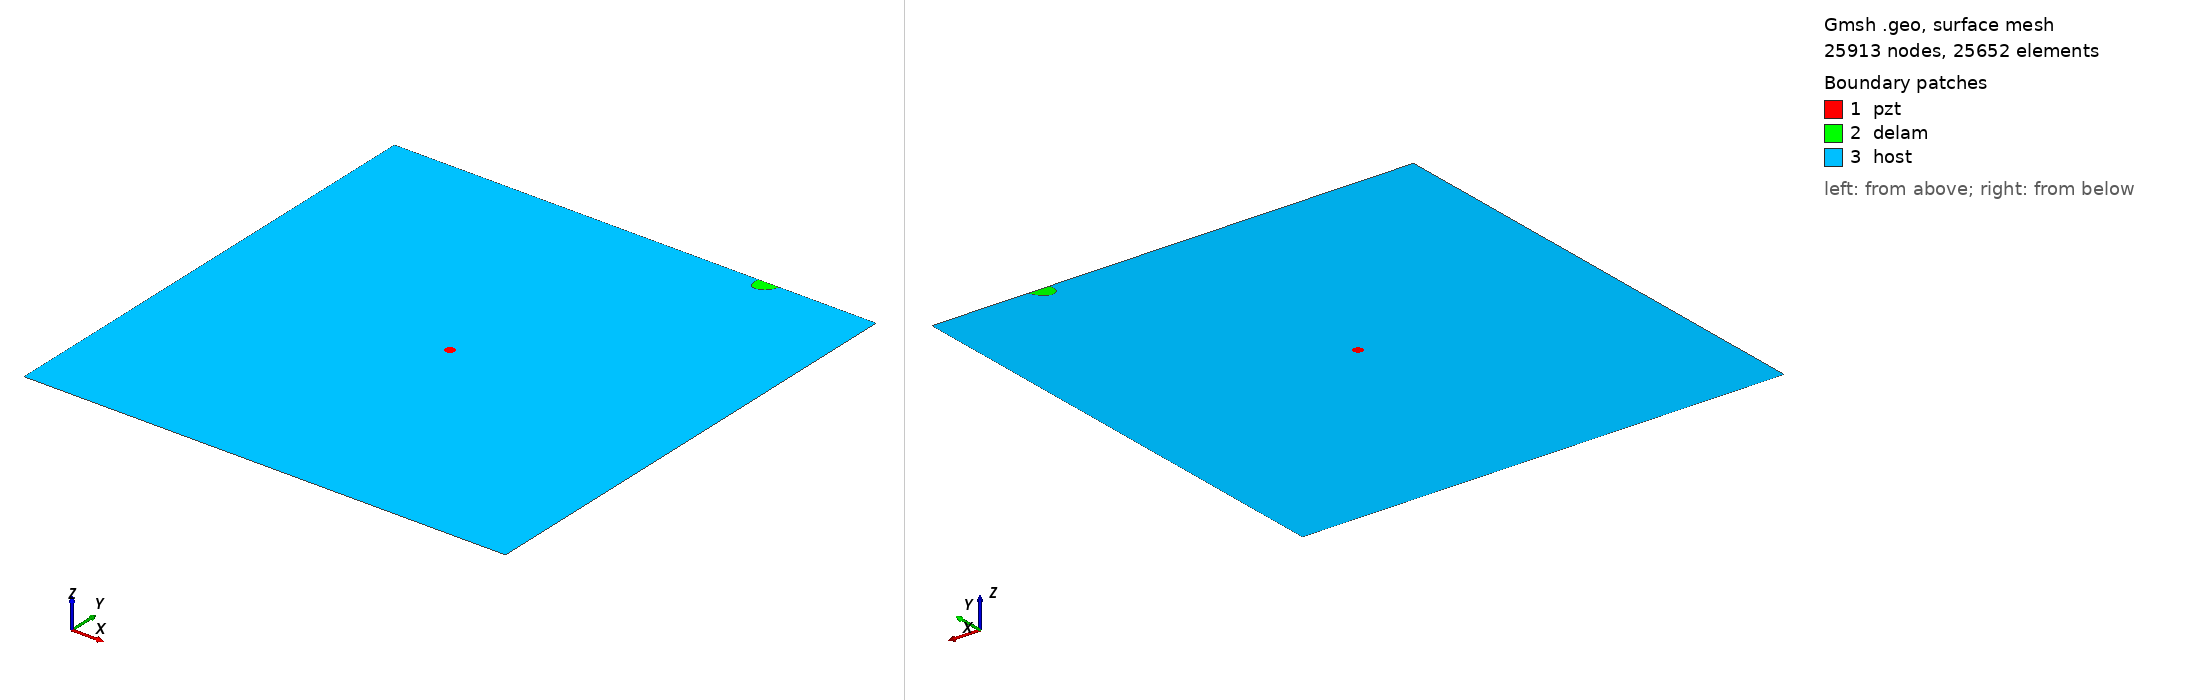

Gmsh geometry script, surface-meshed: 25913 nodes, 25652 surface elements. Boundary patches (legend numbers): 1 pzt, 2 delam, 3 host. Left view from above one corner, right view from below the opposite corner. Legend entries are the model's physical surfaces. The drawing asked Gmsh for element sizes between 1% and 20% of the model's largest extent; the script's own settings can give other sizes.

=== m_434_delam1_position_no_98_a_15mm_b_10mm_angle_60.geo (drawn) ===
SetFactory("OpenCASCADE");
L=0.500000; 
W=0.500000; 
a=0.015000; 
b=0.010000; 
x=0.388889; 
y=0.500000; 
alpha=0.333333 *Pi; 
r=0.005000; 
xpzt=0.250000; 
ypzt=0.250000; 
//+
Point(1) = {0, 0, 0, 1.0};
//+
Point(2) = {L, 0, 0, 1.0};
//+
Point(3) = {L, W, 0, 1.0};
//+
Point(4) = {0, W, 0, 1.0};
//+
Line(1) = {1, 2};
//+
Line(2) = {2, 3};
//+
Line(3) = {3, 4};
//+
Line(4) = {4, 1};
//+
Circle(5) = {xpzt, ypzt, -0, r, 0, 2*Pi};
//+
Ellipse(6) = {x, y, -0, a, b, 0, 2*Pi};
//+
Rotate {{0, 0, 1}, {x, y, 0}, alpha} {
  Curve{6}; 
}
//+
BooleanDifference{ Curve{6}; Delete; }{ Curve{3}; }
//+
Delete {
  Curve{6}; 
}
//+
Delete {
  Curve{3}; 
}
//+
Line(9) = {7, 8};
//+
Line(10) = {3, 8};
//+
Line(11) = {7, 4};
//+
Curve Loop(1) = {5};
//+
Plane Surface(1) = {1};
//+
Curve Loop(2) = {9, 7};
//+
Plane Surface(2) = {2};
//+
Curve Loop(3) = {10, -7, 11, 4, 1, 2};
//+
Curve Loop(4) = {5};
//+
Plane Surface(3) = {3, 4};
//+
Point(9) = {xpzt, ypzt, 0, 1.0};
//+
Point{9} In Surface {1};// mesh node at centre of pzt
//+
Physical Surface("pzt") = {1};
//+
Physical Surface("delam") = {2};
//+
Physical Surface("host") = {3};

Mesh.Algorithm = 6; // Frontal
Mesh.CharacteristicLengthFactor = 0.080000;
Mesh.CharacteristicLengthMin = 0.001000;
Mesh.CharacteristicLengthMax = 0.200000;
Mesh.RecombineAll = 1; // Apply recombination algorithm
Mesh.SubdivisionAlgorithm = 1; // 1: all quadrangles
Mesh.Smoothing = 1;
